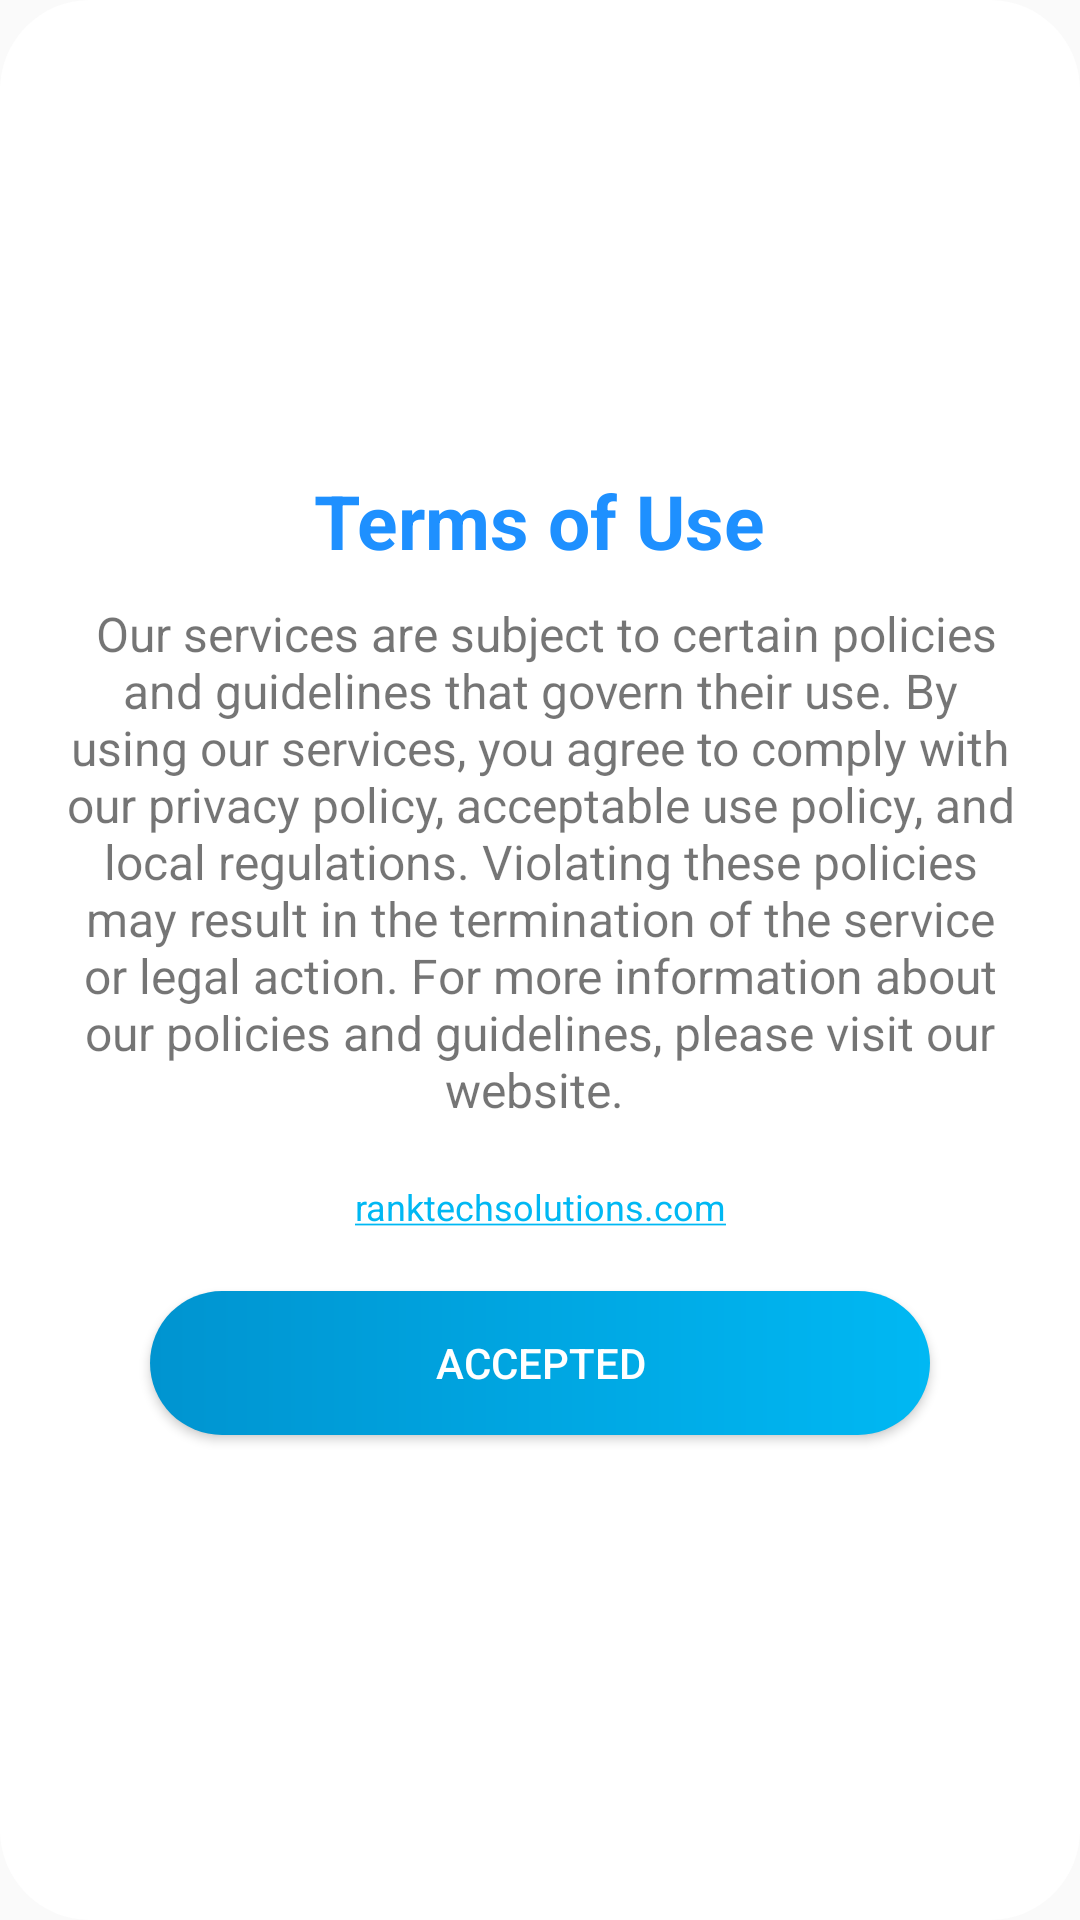

This screen was rendered from an Android layout file. Write that file and the resources it references.
<!-- AndroidManifest.xml: application theme Theme.Kuber_Main -->
<!-- res/layout/terms_dialog_box.xml -->
<?xml version="1.0" encoding="utf-8"?>
<LinearLayout xmlns:android="http://schemas.android.com/apk/res/android"
    android:layout_width="match_parent"
    android:layout_height="match_parent"
    android:gravity="center"
    android:padding="20dp"
    android:background="@drawable/dialog_background"
    android:orientation="vertical">

    <TextView
        android:layout_width="wrap_content"
        android:layout_height="wrap_content"
        android:layout_marginTop="15dp"
        android:layout_marginBottom="10dp"
        android:textSize="25dp"
        android:textStyle="bold"
        android:textColor="@color/colorDodgerBlue"
        android:gravity="center"
        android:text="Terms of Use" />

    <TextView
        android:layout_width="wrap_content"
        android:layout_height="wrap_content"
        android:layout_marginBottom="20dp"
        android:textSize="16dp"
        android:gravity="center"
        android:text="@string/terms" />
    <TextView
        android:id="@+id/hyperlink"
        android:autoLink="web"
        android:layout_width="wrap_content"
        android:layout_height="wrap_content"
        android:textSize="12dp"
        android:gravity="center"
        android:textColorLink="@color/secondary_project_color"
        android:text="@string/hyperlink" />

    <Button
        android:id="@+id/accept_btn"
        android:layout_width="match_parent"
        android:layout_height="wrap_content"
        android:background="@drawable/button_color"
        android:layout_marginTop="20dp"
        android:layout_marginStart="30dp"
        android:layout_marginEnd="30dp"
        android:layout_marginBottom="20dp"
        android:text="Accepted"
        android:textColor="@color/white"
        android:textSize="14dp" />




</LinearLayout>
<!-- resources referenced by this layout -->
<resources>
  <color name="colorDodgerBlue">#1E90FF</color>
  <color name="secondary_project_color">#00B8F3</color>
  <color name="white">#FFFFFF</color>
  <!-- drawable button_color (drawable) -->
  <?xml version="1.0" encoding="utf-8"?>
  <ripple xmlns:android="http://schemas.android.com/apk/res/android"
      android:color="@color/white">
  <item>
      <shape xmlns:android="http://schemas.android.com/apk/res/android" android:shape="rectangle">
  
          <gradient android:angle="0" android:startColor="@color/primary_project_color" android:endColor="@color/secondary_project_color" android:type="linear"/>
          <corners android:radius="30dp" />
      </shape>
  </item>
  
  </ripple>
  <!-- drawable dialog_background (drawable) -->
  <?xml version="1.0" encoding="utf-8"?>
      <shape xmlns:android="http://schemas.android.com/apk/res/android">
          <solid
              android:color="@color/white"/>
          <corners
              android:radius="30dp" />
          <padding
              android:left="10dp"
              android:top="10dp"
              android:right="10dp"
              android:bottom="10dp" />
      </shape>
  <string name="hyperlink"><a href="https://ranktechsolutions.com/">ranktechsolutions.com</a></string>
  <string name="terms">" Our services are subject to certain policies and guidelines that govern their use. By using our services, you agree to comply with our privacy policy, acceptable use policy, and local regulations. Violating these policies may result in the termination of the service or legal action. For more information about our policies and guidelines, please visit our website. "</string>
  <style name="Theme.Kuber_Main" parent="Theme.AppCompat.Light.DarkActionBar">
  
          
          <item name="colorPrimary">@color/purple_500</item>
          <item name="colorPrimaryVariant">@color/purple_700</item>
          <item name="colorOnPrimary">@color/white</item>
  
          
          <item name="colorSecondary">@color/teal_200</item>
          <item name="colorSecondaryVariant">@color/teal_700</item>
          <item name="colorOnSecondary">@color/black</item>
          
          <item name="android:statusBarColor" tools:targetApi="l">?attr/colorPrimaryVariant</item>
          
          <item name="android:windowAnimationStyle">@style/MyCustomActivityAnimation</item>
          <item name="windowActionBar">false</item>
          <item name="windowNoTitle">true</item>
          <item name="android:autofilledHighlight" tools:targetApi="o">@color/transparent</item>
      </style>
  <color name="primary_project_color">#0094D0</color>
  <color name="purple_500">#FF6200EE</color>
  <color name="purple_700">#FF3700B3</color>
  <color name="teal_200">#FF03DAC5</color>
  <color name="teal_700">#FF018786</color>
  <color name="black">#FF000000</color>
  <style name="MyCustomActivityAnimation" parent="@android:style/Animation.Activity">
          <item name="android:activityOpenEnterAnimation">
              @anim/slide_in_right</item>
          <item name="android:activityOpenExitAnimation">
              @anim/slide_out_left</item>
          <item name="android:activityCloseEnterAnimation">
              @anim/slide_in_left</item>
          <item name="android:activityCloseExitAnimation">
              @anim/slide_out_right</item>
      </style>
  <color name="transparent">#00ffffff</color>
</resources>
